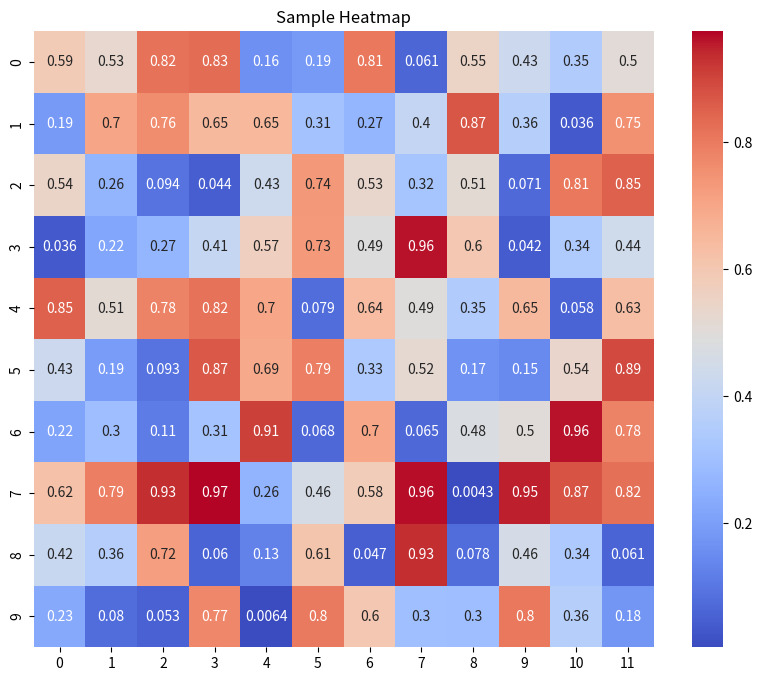

Reproduce this figure in Python.
import seaborn as sns
import numpy as np
import matplotlib.pyplot as plt

# 샘플 데이터 생성
data = np.random.rand(10, 12)

# 히트맵 생성
plt.figure(figsize=(10, 8))
sns.heatmap(data, annot=True, cmap='coolwarm')
plt.title('Sample Heatmap')
plt.show()